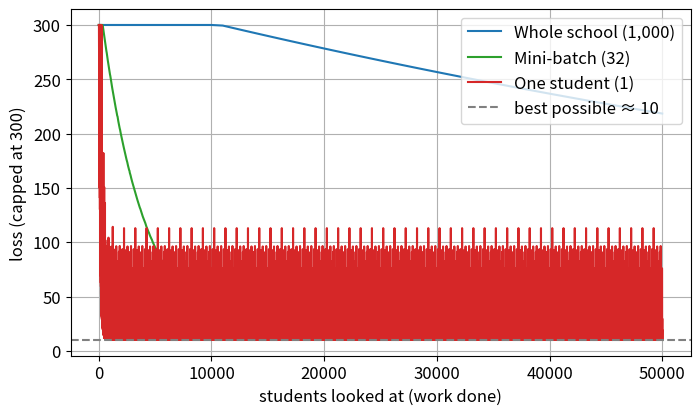

Python code for this plot:
import numpy as np
import matplotlib.pyplot as plt
np.set_printoptions(precision=3, suppress=True)
plt.rcParams.update({"figure.figsize": (8, 4.5), "axes.grid": True, "font.size": 12})

my_prediction = 32   # ← batch size you think wins: 1000, 32 or 1

N = 1000
i = np.arange(N)
hours = 1 + (i * 3) % 10                  # 1 … 10 hours
wobble = (i * 37) % 11 - 5                # −5 … +5 marks
marks = 5 * hours + 40 + wobble
order = (i * 7919) % N                    # a fixed shuffled order to visit students
print(hours[:10], marks[:10])

def loss(w, b):
    return np.mean((w * hours + b - marks) ** 2)

best_w, best_b = np.polyfit(hours, marks, 1)
print(f'best line: w = {best_w:.3f}, b = {best_b:.3f}, loss = {loss(best_w, best_b):.2f}')

def start_slope(idx):
    return 2 * np.mean((0 * hours[idx] + 0 - marks[idx]) * hours[idx])

all_students = start_slope(np.arange(N))
batches = [start_slope(order[k * 32:(k + 1) * 32]) for k in range(3)]
print(f'all 1,000 students: {all_students:.1f}')
print('three groups of 32:', [round(v, 1) for v in batches])
assert round(all_students, 1) == -825.0 and [round(v, 1) for v in batches] == [-819.8, -795.1, -849.1]
print('✓ 32 students give nearly the same slope, for 31× less work')

def train(batch_size, budget=50_000, eta=0.01):
    w = b = 0.0
    seen = pos = steps = 0
    curve = [(0, loss(w, b))]
    while seen < budget:
        idx = order[(pos + np.arange(batch_size)) % N]
        pos = (pos + batch_size) % N
        err = w * hours[idx] + b - marks[idx]
        w -= eta * 2 * np.mean(err * hours[idx])
        b -= eta * 2 * np.mean(err)
        seen += batch_size
        steps += 1
        curve.append((seen, loss(w, b)))
    return steps, w, b, loss(w, b), np.array(curve)

NAMES = {1000: 'Whole school (1,000)', 32: 'Mini-batch (32)', 1: 'One student (1)'}
results = {bs: train(bs) for bs in (1000, 32, 1)}
for bs, (steps, w, b, L, _) in results.items():
    print(f'{NAMES[bs]:<22} {steps:>6,} steps → w {w:.2f}, b {b:.2f}, loss {L:.1f}')

r = {bs: tuple(round(v, 2) for v in res[1:4]) + (res[0],) for bs, res in results.items()}
assert r[1000] == (9.48, 8.82, 218.46, 50), r[1000]
assert r[32] == (5.03, 39.95, 10.02, 1563), r[32]
assert r[1] == (5.49, 39.94, 18.81, 50000), r[1]
assert round(loss(best_w, best_b), 2) == 10.01
assert my_prediction == 32, 'the mini-batch wins'
print('✓ proof: whole school 218.5 · mini-batch 10.0 (best possible 10.0) · one student 18.8')

for bs, color in [(1000, 'tab:blue'), (32, 'tab:green'), (1, 'tab:red')]:
    c = results[bs][4]
    plt.plot(c[:, 0], np.minimum(c[:, 1], 300), color=color, label=NAMES[bs])
plt.axhline(loss(best_w, best_b), ls='--', color='gray', label='best possible ≈ 10')
plt.xlabel('students looked at (work done)'); plt.ylabel('loss (capped at 300)'); plt.legend(); plt.show()

steps, w, b, L, _ = train(1000, budget=5_000_000)
print(f'{steps:,} steps → w {w:.2f}, b {b:.2f}, loss {L:.2f}  (it gets there, at 100× the cost)')

for bs in (8, 32, 128):
    print(bs, [round(v, 2) for v in train(bs)[1:4]])
